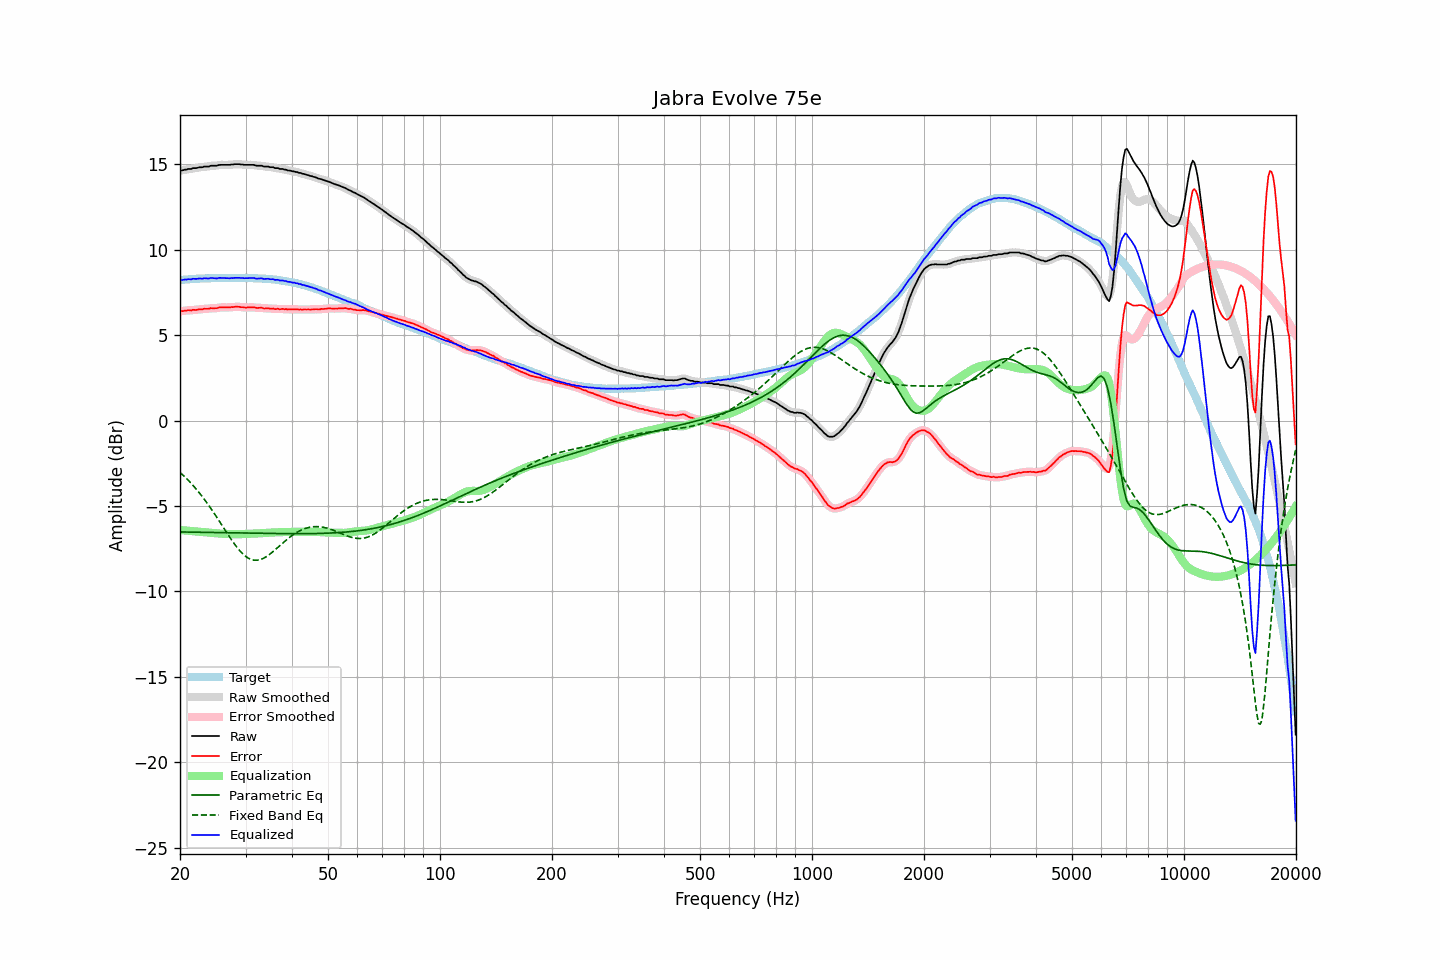

Data behind this chart, as committed beside it:
frequency, raw, error, smoothed, error_smoothed, equalization, parametric_eq, fixed_band_eq, equalized_raw, equalized_smoothed, target
20.00, 14.63, 6.40, 14.62, 6.40, -6.40, -6.52, -3.03, 8.23, 8.22, 8.22
20.20, 14.64, 6.40, 14.64, 6.41, -6.41, -6.52, -3.12, 8.23, 8.23, 8.23
20.40, 14.66, 6.41, 14.66, 6.42, -6.42, -6.52, -3.20, 8.24, 8.24, 8.24
20.61, 14.69, 6.43, 14.68, 6.43, -6.43, -6.52, -3.29, 8.26, 8.25, 8.25
20.81, 14.69, 6.44, 14.70, 6.45, -6.44, -6.52, -3.38, 8.25, 8.26, 8.25
21.02, 14.73, 6.47, 14.71, 6.45, -6.45, -6.52, -3.48, 8.28, 8.27, 8.26
21.23, 14.73, 6.46, 14.73, 6.45, -6.45, -6.52, -3.58, 8.27, 8.27, 8.27
21.44, 14.73, 6.44, 14.75, 6.46, -6.46, -6.53, -3.68, 8.27, 8.29, 8.29
21.66, 14.78, 6.49, 14.76, 6.47, -6.47, -6.53, -3.78, 8.31, 8.29, 8.29
21.87, 14.78, 6.48, 14.77, 6.47, -6.48, -6.53, -3.89, 8.30, 8.29, 8.30
22.09, 14.78, 6.48, 14.79, 6.49, -6.49, -6.53, -4.00, 8.29, 8.30, 8.30
22.31, 14.80, 6.49, 14.80, 6.49, -6.49, -6.53, -4.11, 8.30, 8.31, 8.31
22.54, 14.83, 6.52, 14.81, 6.50, -6.50, -6.53, -4.22, 8.32, 8.31, 8.31
22.76, 14.83, 6.51, 14.83, 6.52, -6.51, -6.53, -4.34, 8.31, 8.32, 8.32
22.99, 14.83, 6.51, 14.84, 6.53, -6.52, -6.54, -4.46, 8.30, 8.32, 8.32
23.22, 14.87, 6.55, 14.85, 6.53, -6.53, -6.54, -4.59, 8.33, 8.32, 8.32
23.45, 14.87, 6.54, 14.86, 6.54, -6.54, -6.54, -4.71, 8.33, 8.32, 8.32
23.69, 14.87, 6.54, 14.87, 6.55, -6.55, -6.54, -4.85, 8.32, 8.32, 8.32
23.92, 14.87, 6.54, 14.88, 6.56, -6.56, -6.54, -4.98, 8.31, 8.33, 8.32
24.16, 14.92, 6.58, 14.90, 6.57, -6.56, -6.54, -5.11, 8.35, 8.34, 8.33
24.40, 14.92, 6.58, 14.91, 6.58, -6.57, -6.54, -5.25, 8.34, 8.34, 8.34
24.65, 14.92, 6.58, 14.92, 6.58, -6.58, -6.55, -5.39, 8.34, 8.34, 8.34
24.89, 14.92, 6.58, 14.92, 6.58, -6.59, -6.55, -5.53, 8.33, 8.33, 8.34
25.14, 14.92, 6.58, 14.93, 6.59, -6.60, -6.55, -5.67, 8.32, 8.33, 8.34
25.39, 14.96, 6.62, 14.95, 6.61, -6.61, -6.55, -5.82, 8.35, 8.34, 8.34
25.65, 14.97, 6.63, 14.96, 6.62, -6.61, -6.55, -5.96, 8.35, 8.35, 8.34
25.91, 14.97, 6.63, 14.97, 6.63, -6.62, -6.55, -6.11, 8.35, 8.35, 8.34
26.16, 14.97, 6.62, 14.97, 6.63, -6.62, -6.56, -6.25, 8.34, 8.35, 8.34
26.43, 14.97, 6.62, 14.97, 6.62, -6.63, -6.56, -6.40, 8.34, 8.34, 8.34
26.69, 14.97, 6.62, 14.97, 6.62, -6.63, -6.56, -6.55, 8.34, 8.33, 8.34
26.96, 14.97, 6.63, 14.97, 6.63, -6.64, -6.56, -6.69, 8.33, 8.33, 8.34
27.23, 14.97, 6.63, 14.97, 6.63, -6.64, -6.56, -6.83, 8.33, 8.33, 8.34
27.50, 14.99, 6.65, 14.98, 6.64, -6.64, -6.56, -6.97, 8.34, 8.34, 8.34
27.77, 14.99, 6.64, 14.99, 6.65, -6.65, -6.57, -7.11, 8.34, 8.34, 8.35
28.05, 15.01, 6.66, 15.00, 6.66, -6.65, -6.57, -7.24, 8.35, 8.35, 8.35
28.33, 15.01, 6.66, 15.01, 6.66, -6.65, -6.57, -7.36, 8.35, 8.35, 8.34
28.62, 15.01, 6.66, 15.01, 6.66, -6.65, -6.57, -7.48, 8.35, 8.36, 8.34
28.90, 15.01, 6.66, 15.00, 6.65, -6.65, -6.57, -7.59, 8.36, 8.35, 8.35
29.19, 14.99, 6.64, 14.99, 6.64, -6.64, -6.57, -7.70, 8.34, 8.35, 8.35
29.48, 14.99, 6.64, 14.98, 6.63, -6.64, -6.58, -7.79, 8.35, 8.34, 8.35
29.78, 14.97, 6.62, 14.97, 6.62, -6.63, -6.58, -7.88, 8.33, 8.34, 8.35
30.08, 14.97, 6.61, 14.97, 6.62, -6.63, -6.58, -7.95, 8.34, 8.34, 8.35
30.38, 14.97, 6.62, 14.97, 6.62, -6.63, -6.58, -8.02, 8.34, 8.34, 8.34
30.68, 14.97, 6.63, 14.97, 6.63, -6.62, -6.58, -8.07, 8.34, 8.34, 8.34
30.99, 14.97, 6.63, 14.97, 6.63, -6.62, -6.59, -8.12, 8.35, 8.35, 8.34
31.30, 14.97, 6.63, 14.97, 6.63, -6.62, -6.59, -8.15, 8.35, 8.35, 8.34
31.61, 14.97, 6.63, 14.95, 6.62, -6.62, -6.59, -8.17, 8.35, 8.33, 8.33
31.93, 14.93, 6.61, 14.94, 6.61, -6.61, -6.59, -8.17, 8.31, 8.32, 8.32
32.24, 14.92, 6.59, 14.92, 6.60, -6.61, -6.59, -8.17, 8.31, 8.31, 8.33
32.57, 14.92, 6.60, 14.92, 6.60, -6.60, -6.59, -8.16, 8.32, 8.32, 8.32
32.89, 14.92, 6.60, 14.91, 6.60, -6.59, -6.60, -8.13, 8.32, 8.32, 8.31
33.22, 14.92, 6.61, 14.90, 6.59, -6.59, -6.60, -8.10, 8.33, 8.31, 8.31
33.55, 14.87, 6.56, 14.88, 6.58, -6.58, -6.60, -8.05, 8.29, 8.30, 8.31
33.89, 14.87, 6.56, 14.87, 6.57, -6.57, -6.60, -8.00, 8.29, 8.30, 8.31
34.23, 14.87, 6.57, 14.86, 6.57, -6.57, -6.60, -7.94, 8.30, 8.29, 8.29
34.57, 14.87, 6.58, 14.85, 6.57, -6.56, -6.60, -7.88, 8.30, 8.29, 8.29
34.92, 14.83, 6.55, 14.85, 6.56, -6.56, -6.60, -7.81, 8.27, 8.29, 8.28
35.27, 14.83, 6.54, 14.83, 6.55, -6.55, -6.61, -7.73, 8.28, 8.28, 8.28
35.62, 14.83, 6.57, 14.81, 6.54, -6.55, -6.61, -7.66, 8.28, 8.26, 8.26
35.97, 14.78, 6.52, 14.80, 6.54, -6.54, -6.61, -7.57, 8.23, 8.26, 8.26
... 635 more rows
